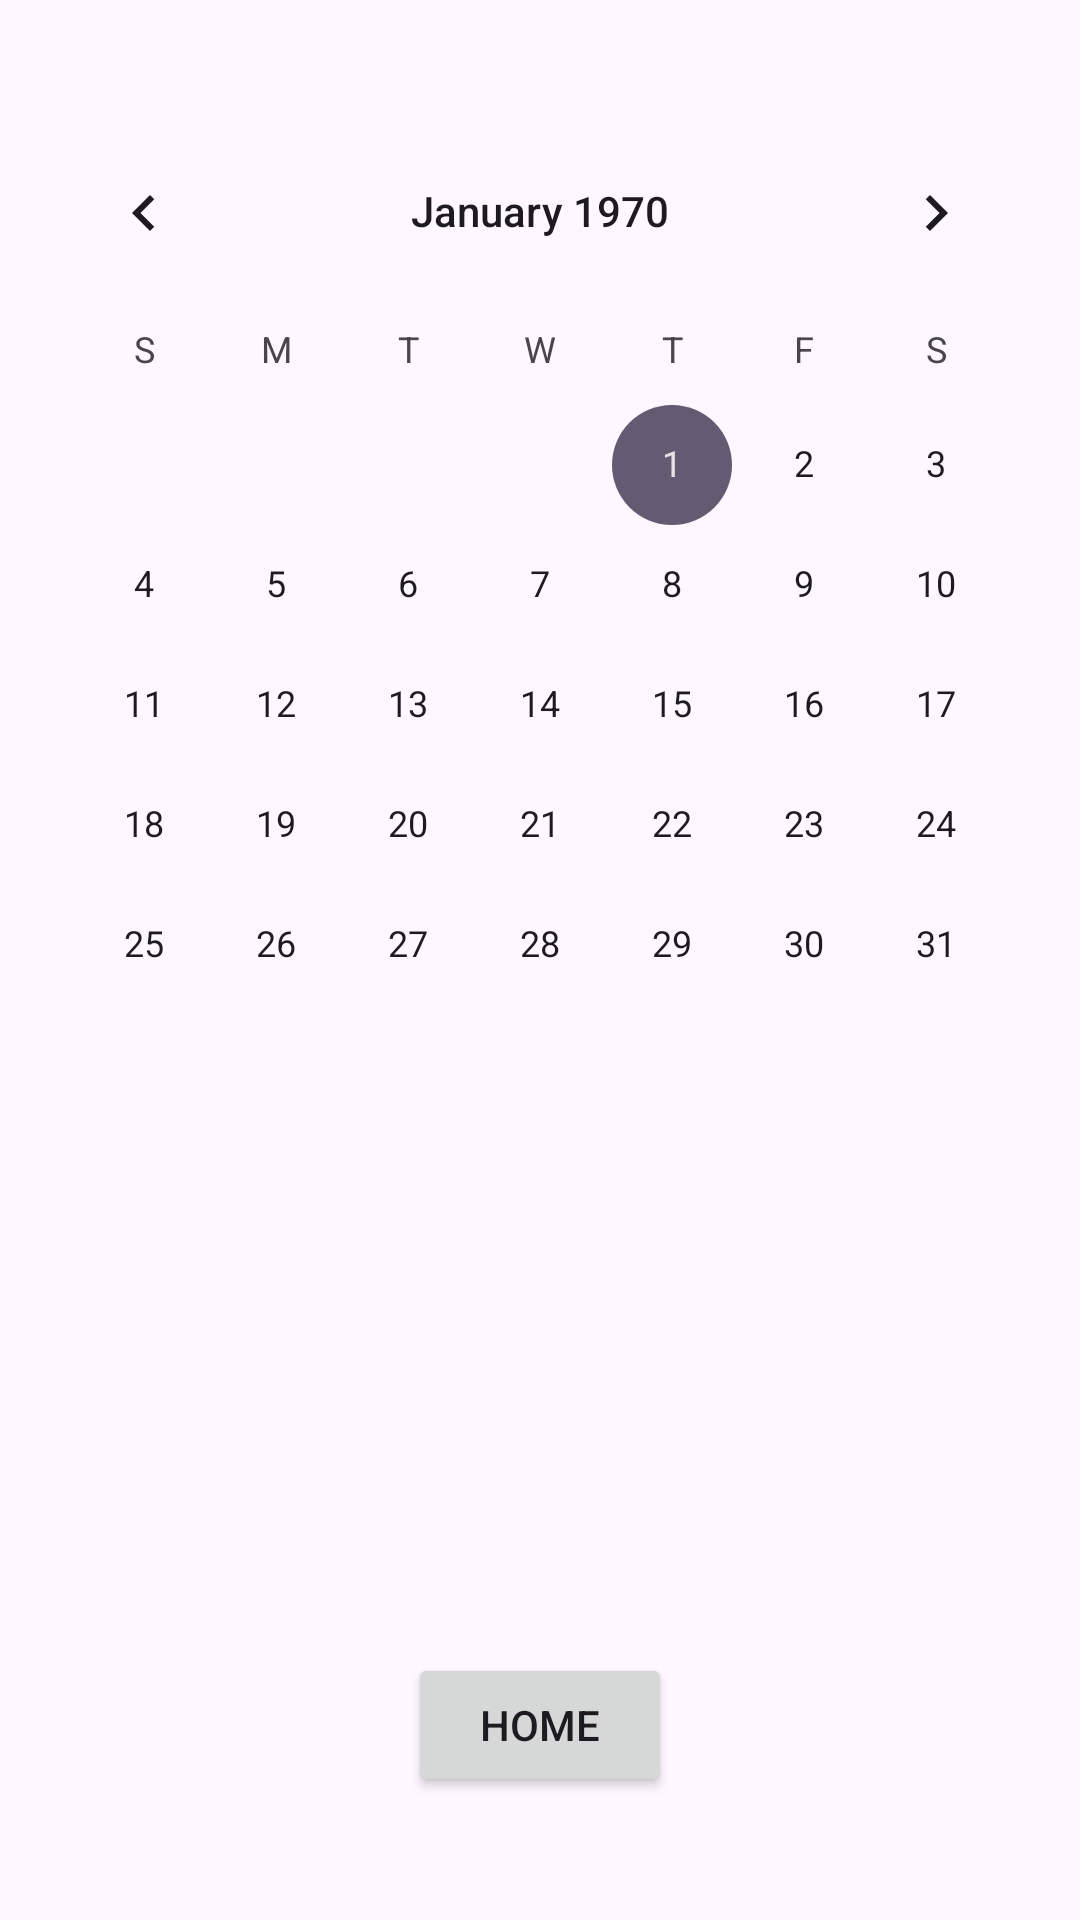

This screen was rendered from an Android layout file. Write that file and the resources it references.
<!-- AndroidManifest.xml: application theme Theme.Medispenser -->
<!-- res/layout/activity_schedule.xml -->
<?xml version="1.0" encoding="utf-8"?>
<androidx.constraintlayout.widget.ConstraintLayout xmlns:android="http://schemas.android.com/apk/res/android"
    xmlns:app="http://schemas.android.com/apk/res-auto"
    xmlns:tools="http://schemas.android.com/tools"
    android:id="@+id/main"
    android:layout_width="match_parent"
    android:layout_height="match_parent"
    tools:context=".ScheduleActivity">

    <CalendarView
        android:id="@+id/calendarView"
        android:layout_width="wrap_content"
        android:layout_height="wrap_content"
        app:layout_constraintBottom_toBottomOf="parent"
        app:layout_constraintEnd_toEndOf="parent"
        app:layout_constraintHorizontal_bias="0.491"
        app:layout_constraintStart_toStartOf="parent"
        app:layout_constraintTop_toTopOf="parent"
        app:layout_constraintVertical_bias="0.122" />

    <Button
        android:id="@+id/button6"
        android:layout_width="wrap_content"
        android:layout_height="wrap_content"
        android:text="HOME"
        app:layout_constraintBottom_toBottomOf="parent"
        app:layout_constraintEnd_toEndOf="parent"
        app:layout_constraintStart_toStartOf="parent"
        app:layout_constraintTop_toBottomOf="@+id/calendarView"
        app:layout_constraintVertical_bias="0.811" />
</androidx.constraintlayout.widget.ConstraintLayout>
<!-- resources referenced by this layout -->
<resources>
  <style name="Theme.Medispenser" parent="Base.Theme.Medispenser" />
  <style name="Base.Theme.Medispenser" parent="Theme.Material3.DayNight.NoActionBar">
          
          
      </style>
</resources>
